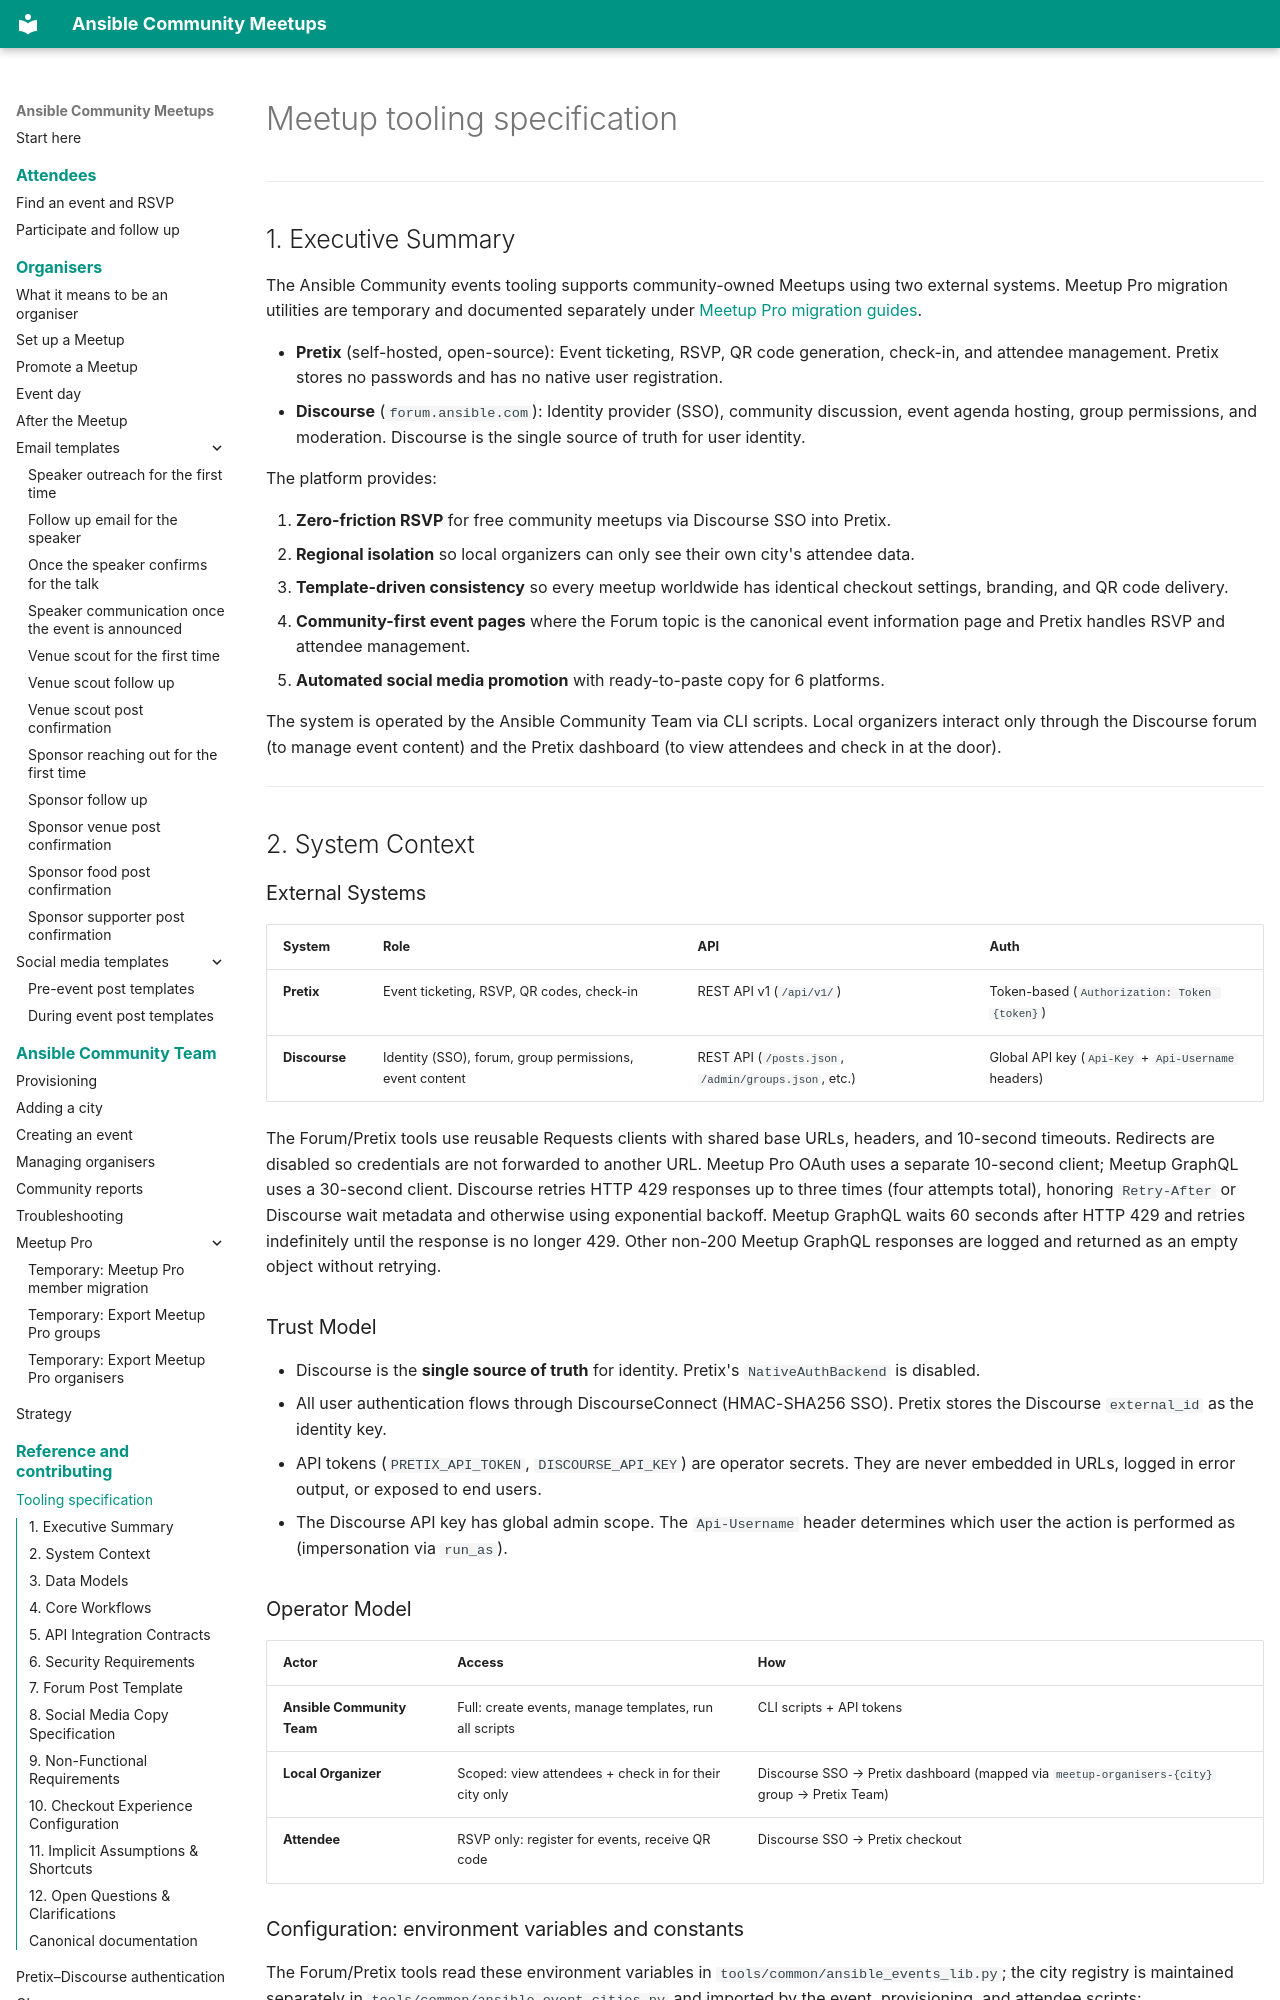

repository: ansible-community/meetup · page: reference/tooling-specification.html · generator: mkdocs

# Meetup tooling specification

---

## 1. Executive Summary

The Ansible Community events tooling supports community-owned Meetups using two external systems. Meetup Pro migration utilities are temporary and documented separately under [Meetup Pro migration guides](../community-team/meetup-pro/member-migration.md).

- **Pretix** (self-hosted, open-source): Event ticketing, RSVP, QR code generation, check-in, and attendee management. Pretix stores no passwords and has no native user registration.
- **Discourse** (`forum.ansible.com`): Identity provider (SSO), community discussion, event agenda hosting, group permissions, and moderation. Discourse is the single source of truth for user identity.

The platform provides:

1. **Zero-friction RSVP** for free community meetups via Discourse SSO into Pretix.
2. **Regional isolation** so local organizers can only see their own city's attendee data.
3. **Template-driven consistency** so every meetup worldwide has identical checkout settings, branding, and QR code delivery.
4. **Community-first event pages** where the Forum topic is the canonical event information page and Pretix handles RSVP and attendee management.
5. **Automated social media promotion** with ready-to-paste copy for 6 platforms.

The system is operated by the Ansible Community Team via CLI scripts. Local organizers interact only through the Discourse forum (to manage event content) and the Pretix dashboard (to view attendees and check in at the door).

---

## 2. System Context

### External Systems

| System | Role | API | Auth |
|---|---|---|---|
| **Pretix** | Event ticketing, RSVP, QR codes, check-in | REST API v1 (`/api/v1/`) | Token-based (`Authorization: Token {token}`) |
| **Discourse** | Identity (SSO), forum, group permissions, event content | REST API (`/posts.json`, `/admin/groups.json`, etc.) | Global API key (`Api-Key` + `Api-Username` headers) |

The Forum/Pretix tools use reusable Requests clients with shared base URLs, headers, and 10-second timeouts. Redirects are disabled so credentials are not forwarded to another URL. Meetup Pro OAuth uses a separate 10-second client; Meetup GraphQL uses a 30-second client. Discourse retries HTTP 429 responses up to three times (four attempts total), honoring `Retry-After` or Discourse wait metadata and otherwise using exponential backoff. Meetup GraphQL waits 60 seconds after HTTP 429 and retries indefinitely until the response is no longer 429. Other non-200 Meetup GraphQL responses are logged and returned as an empty object without retrying.

### Trust Model

- Discourse is the **single source of truth** for identity. Pretix's `NativeAuthBackend` is disabled.
- All user authentication flows through DiscourseConnect (HMAC-SHA256 SSO). Pretix stores the Discourse `external_id` as the identity key.
- API tokens (`PRETIX_API_TOKEN`, `DISCOURSE_API_KEY`) are operator secrets. They are never embedded in URLs, logged in error output, or exposed to end users.
- The Discourse API key has global admin scope. The `Api-Username` header determines which user the action is performed as (impersonation via `run_as`).

### Operator Model

| Actor | Access | How |
|---|---|---|
| **Ansible Community Team** | Full: create events, manage templates, run all scripts | CLI scripts + API tokens |
| **Local Organizer** | Scoped: view attendees + check in for their city only | Discourse SSO → Pretix dashboard (mapped via `meetup-organisers-{city}` group → Pretix Team) |
| **Attendee** | RSVP only: register for events, receive QR code | Discourse SSO → Pretix checkout |
